The GitHub repository Ngangbam-Elvish/Brain-Tumor-Classification contains a labelled image folder "balanced_dataset" with 4 categories: glioma, meningioma, no tumor, pituitary tumor. Examples follow, each with its label.

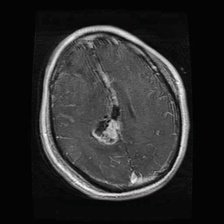
Label: glioma

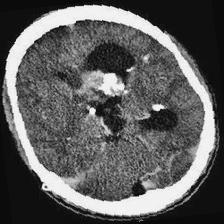
Label: no tumor

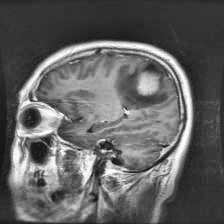
Label: meningioma

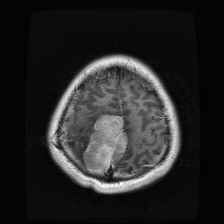
Label: meningioma

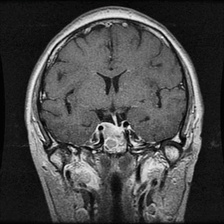
Label: pituitary tumor

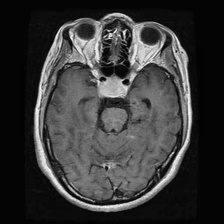
Label: pituitary tumor
